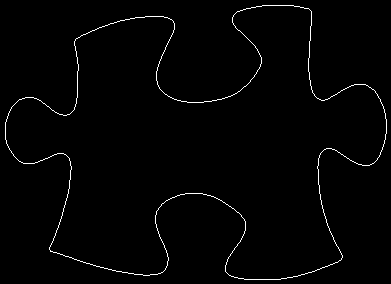

The table this chart was drawn from, first rows:
75, 40
75, 39
76, 38
77, 38
78, 37
79, 37
80, 36
81, 35
82, 35
83, 34
84, 34
85, 34
86, 33
87, 33
88, 32
89, 32
90, 31
91, 31
92, 30
93, 30
94, 30
95, 29
96, 29
97, 28
98, 28
99, 27
100, 27
101, 27
102, 26
103, 26
104, 26
105, 25
106, 25
107, 25
108, 24
109, 24
110, 23
111, 23
112, 23
113, 23
114, 22
115, 22
116, 22
117, 21
118, 21
119, 21
120, 20
121, 20
122, 20
123, 20
124, 20
125, 19
126, 19
127, 19
128, 19
129, 19
130, 18
131, 18
132, 18
133, 18
134, 18
... 1,478 more rows
